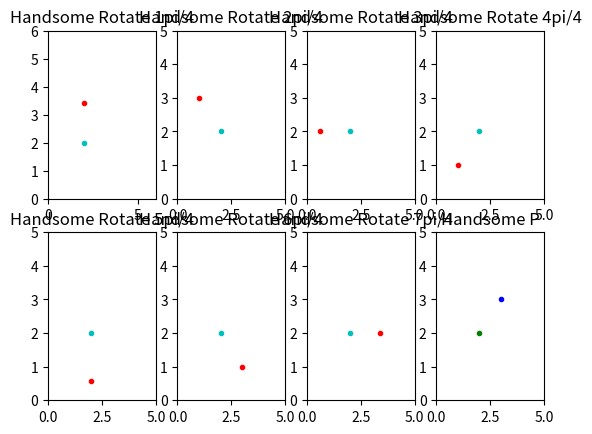

This chart was generated by the following Python code:
import numpy as np
import matplotlib.pyplot as plt
from matplotlib.ticker import  MultipleLocator

P = np.array([[3], [3], [1]], dtype = float)
T1 = np.array([[1, 0, -2],[0, 1, -2], [0, 0, 1]], dtype = float)
T2 = np.array([[1, 0, 2],[0, 1, 2],[0, 0, 1]], dtype = float)
ax=[0, 0, 0, 0, 0, 0, 0, 0]
# Create Chart1
plt.figure(1)

for k in range(0, 8):
    # Create sub-chart in Chart
    ax[k]=plt.subplot(2, 4, k+1)

plt.figure(1)
plt.plot(3, 3, 'b', marker = '.')
plt.plot(2, 2, 'g', marker = '.')
plt.title('Handsome P')
plt.sca(ax[0])
plt.xlim(0, 6)
plt.ylim(0, 6)

for i in range(1, 8):
    a = np.pi * i / 4

    R=np.array([[np.cos(a), -np.sin(a), 0], [np.sin(a), np.cos(a), 0], [0, 0, 1]], dtype = float)

    C1 = np.dot(T1, P)
    C2 = np.dot(R, C1)
    C3 = np.dot(T2,C2)

    plt.plot(C3[0][0], C3[1][0], 'r', marker = '.')
    plt.plot(2, 2, 'c', marker = '.')
    plt.title("Handsome Rotate " + str(i) + "pi/4")
    plt.sca(ax[i])
    plt.xlim(0, 5)
    plt.ylim(0, 5)

plt.show()
    



